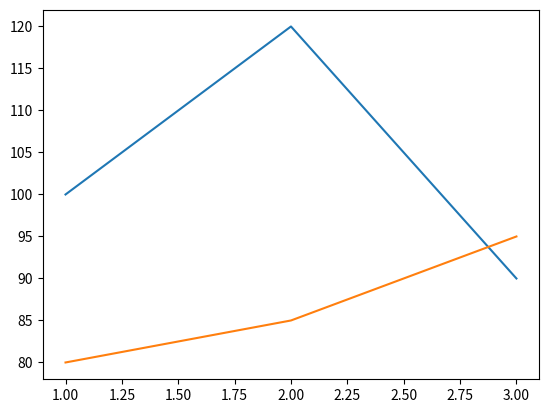

Reproduce this figure in Python.
# 範例：AI 寫的投資比較圖函式（有Bug，僅供參考，勿直接使用）
import matplotlib.pyplot as plt

def buggy_plot_compare(months, stock_values, fund_values):
    fig, ax = plt.subplots()
    ax.plot(months, stock_values)   # 忘記加 label
    ax.plot(months, fund_values)    # 忘記加 label
    return ax                       # 也忘記呼叫 ax.legend()

# 試著執行看看會發生什麼事：
ax = buggy_plot_compare([1, 2, 3], [100, 120, 90], [80, 85, 95])
print("圖例物件：", ax.get_legend())   # None，主管完全看不出哪條線是哪個投資


# 正確解答
def plot_compare_investment(months, stock_values, fund_values):
    fig, ax = plt.subplots()
    ax.plot(months, stock_values, label="股票")
    ax.plot(months, fund_values, label="基金")
    ax.legend()
    return ax
